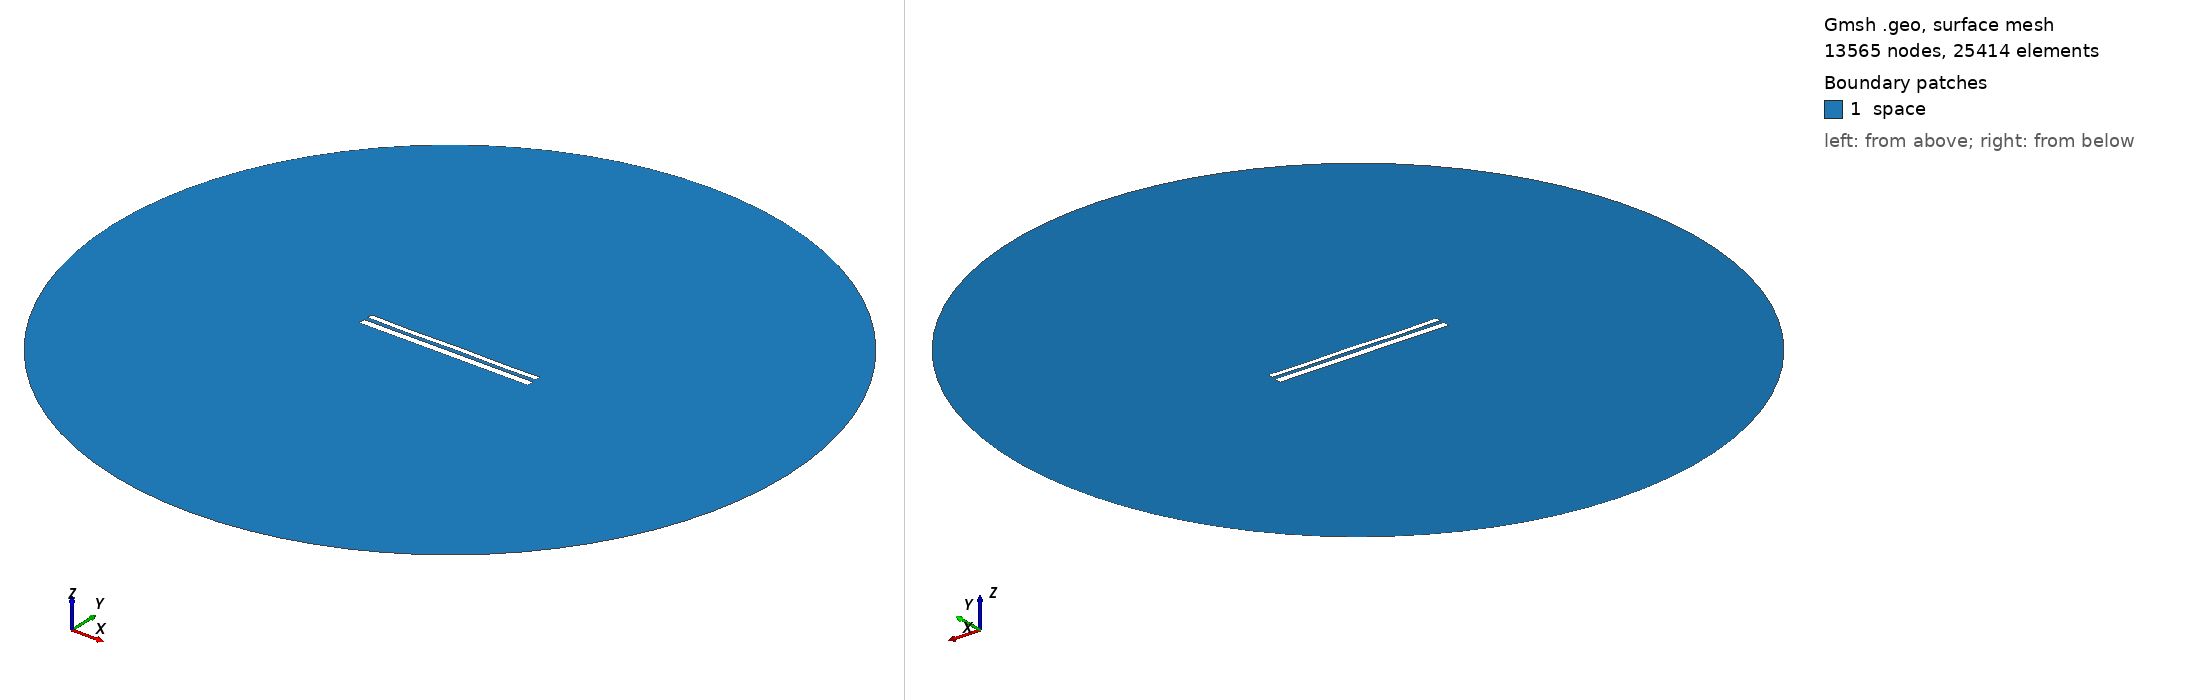

Gmsh geometry script, surface-meshed: 13565 nodes, 25414 surface elements. Boundary patches (legend numbers): 1 space. Left view from above one corner, right view from below the opposite corner. Legend entries are the model's physical surfaces. The drawing asked Gmsh for element sizes between 1% and 20% of the model's largest extent; the script's own settings can give other sizes.

=== 11281.geo (drawn) ===
//---------------------------------------
// Geometry kernel
//---------------------------------------

SetFactory("OpenCASCADE");



//---------------------------------------
// Parameters of the geometry
//---------------------------------------

// Overetch of the upper plate
overetch = 0.375;

// Distance between the plates
distance = 2.25;

// Discretization over the x axis (for the deformation)
nx = 50; 

// Length of the plate
L = 100 - overetch; 

// Number of modes
n = 4; 

// 1st mode coefficient
coeff(1) = -0.15;
beta(1) = 0.596864 * 3.1415926535 / L;

// 2nd mode coefficient
coeff(2) = -0.075;
beta(2) = 1.49418 * 3.1415926535 / L;

// 3rd mode coefficient
coeff(3) = -0.075;
beta(3) = 2.50025 * 3.1415926535 / L;

// 4th mode coefficient
coeff(4) = -0.15;
beta(4) = 3.49999 * 3.1415926535 / L;



//---------------------------------------
// Upper plate (deformed rectangle)
//---------------------------------------

// Coordiantes of the upper plate
xmin = -50;
xmax = 50 - overetch;

// Height of the upper plate
yheight = 4 - 2 * overetch;

// Indexes of the points
UpperID[] = {};
LowerID[] = {};
LeftID[] = {};
RightID[] = {};

// Point index
p = 1;

// Horizontal edges
For i In {1:nx}
    x = xmin + (i-1)*(xmax - xmin)/(nx-1);

    y_bottom = distance / 2 + overetch;
    For j In {1:n}
        C = (Cosh(beta(j)*L) + Cos(beta(j)*L)) / (Sinh(beta(j)*L) + Sin(beta(j)*L));
        y_bottom  = y_bottom + coeff(j) * (Cosh(beta(j)*(x+50)) - Cos(beta(j)*(x+50)) - C * (Sinh(beta(j)*(x+50)) - Sin(beta(j)*(x+50))));
    EndFor

    y_top = y_bottom + yheight;

    Point(p) = {x, y_top, 0, 1.0};
    UpperID[i] = p;
    p = p + 1;

    Point(p) = {x, y_bottom, 0, 1.0};
    LowerID[i] = p;
    p = p + 1;
EndFor

// Create point lists
UpperPts[] = {}; LowerPts[] = {};
For i In {1:nx}
  UpperPts[] += {UpperID[i]};
  LowerPts[] += {LowerID[i]};
EndFor

// Build splines
Spline(1) = {UpperPts[]};
Spline(2) = {LowerPts[]};
Line(3) = {LowerPts[nx-1], UpperPts[nx-1]};
Line(4) = {LowerPts[0], UpperPts[0]};

// Build the plane surface
Curve Loop(1) = {2, 3, -1, -4};
Plane Surface(1) = {1};



//---------------------------------------
// Lower plate (rectangle)
//---------------------------------------

// Vertices
Point(1001) = {-50, -1, 0, 1.0};
Point(1002) = { 50, -1, 0, 1.0};
Point(1003) = { 50,  -5, 0, 1.0};
Point(1004) = {-50,  -5, 0, 1.0};

// Edges
Line(5) = {1001, 1002};
Line(6) = {1002, 1003};
Line(7) = {1003, 1004};
Line(8) = {1004, 1001};

// Plane surface
Line Loop(2) = {5, 6, 7, 8};
Plane Surface(2) = {2}; 



//---------------------------------------
// Outer (fictious) boundary
//---------------------------------------

// Points
Point(1005) = {0, 0, 0};       // Center
Point(1006) = {200, 0, 0};     // Start point
Point(1007) = {0, 200, 0};     // 90 degrees
Point(1008) = {-200, 0, 0};    // 180 degrees
Point(1009) = {0, -200, 0};    // 270 degrees

// Circle arcs (each needs start, center, end)
Circle(9) = {1006, 1005, 1007};
Circle(10) = {1007, 1005, 1008};
Circle(11) = {1008, 1005, 1009};
Circle(12) = {1009, 1005, 1006};

// Plane surface for the entire domain
Curve Loop(3) = {9, 10, 11, 12};
Surface(3) = {3};

// Subtract the plates from the whole domain to obtain the actual domain where we want to solve the equations
BooleanDifference{ Surface{3}; Delete; }{ Surface{1}; Surface{2}; Delete; }




//---------------------------------------
// Transfinite Lines/Curves
//---------------------------------------

// Set the number of points on the boundaries
r = 7;

// Plates
Transfinite Curve {1, 2} = 50*r Using Progression 1;
Transfinite Curve {3, 4} = 2*r Using Progression 1;
Transfinite Line {5, 7} = 50*r Using Progression 1;
Transfinite Line {6, 8} = 2*r Using Progression 1;

// Outer boundary
Transfinite Line {9, 10, 11, 12} = 20 Using Progression 1;



//---------------------------------------
// Physical groups
//---------------------------------------                

// Physical curves (boundaries)
Physical Line("force_segment", 10) = {2};
Physical Line("upper_plate", 11) = {1, 3, 4};
Physical Line("lower_plate", 12) = {5, 6, 7, 8};
Physical Line("boundary", 20) = {9, 10, 11, 12};

// Physical Surfaces
Physical Surface("space", 30) = {3};



//---------------------------------------
// 6. Generate the Mesh
//---------------------------------------

// 2D mesh generation
Mesh 2;
